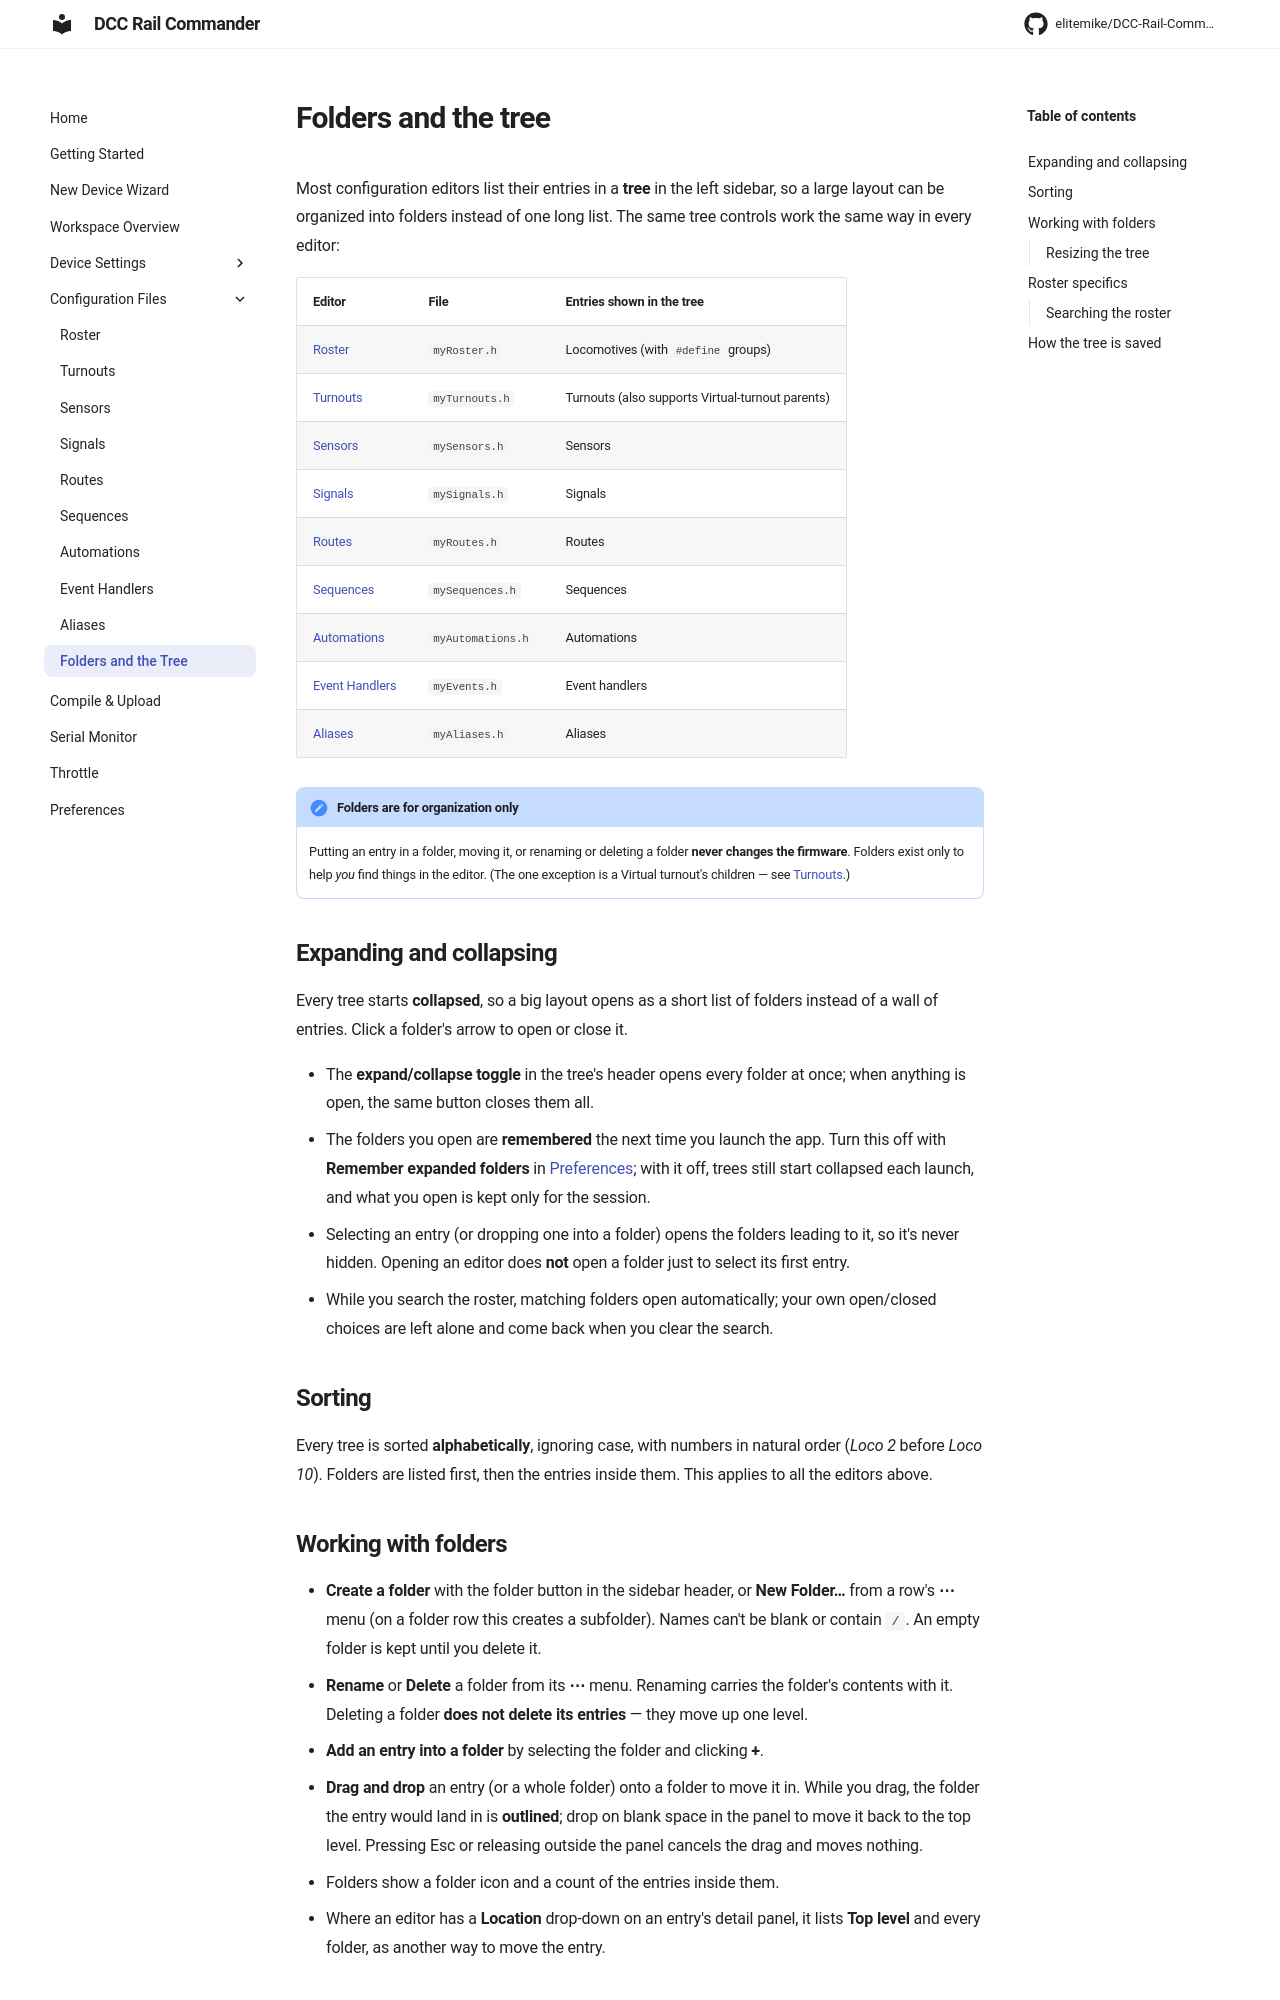

repository: RTS-MikeS/DCC-Rail-Commander · page: config/folders/index.html · generator: mkdocs

# Folders and the tree

Most configuration editors list their entries in a **tree** in the left sidebar, so a large layout can be
organized into folders instead of one long list. The same tree controls work the same way in every editor:

| Editor | File | Entries shown in the tree |
|---|---|---|
| [Roster](roster.md) | `myRoster.h` | Locomotives (with `#define` groups) |
| [Turnouts](turnouts.md#organizing-turnouts) | `myTurnouts.h` | Turnouts (also supports Virtual-turnout parents) |
| [Sensors](sensors.md) | `mySensors.h` | Sensors |
| [Signals](signals.md) | `mySignals.h` | Signals |
| [Routes](routes.md) | `myRoutes.h` | Routes |
| [Sequences](sequences.md) | `mySequences.h` | Sequences |
| [Automations](automations.md) | `myAutomations.h` | Automations |
| [Event Handlers](event-handlers.md) | `myEvents.h` | Event handlers |
| [Aliases](aliases.md) | `myAliases.h` | Aliases |

!!! important "Folders are for organization only"
    Putting an entry in a folder, moving it, or renaming or deleting a folder **never changes the firmware**.
    Folders exist only to help *you* find things in the editor. (The one exception is a Virtual turnout's
    children — see [Turnouts](turnouts.md#virtual-turnouts-as-groups).)

## Expanding and collapsing

Every tree starts **collapsed**, so a big layout opens as a short list of folders instead of a wall of
entries. Click a folder's arrow to open or close it.

- The **expand/collapse toggle** in the tree's header opens every folder at once; when anything is open,
  the same button closes them all.
- The folders you open are **remembered** the next time you launch the app. Turn this off with
  **Remember expanded folders** in [Preferences](../preferences.md#config-editors); with it off, trees still
  start collapsed each launch, and what you open is kept only for the session.
- Selecting an entry (or dropping one into a folder) opens the folders leading to it, so it's never hidden.
  Opening an editor does **not** open a folder just to select its first entry.
- While you search the roster, matching folders open automatically; your own open/closed choices are left
  alone and come back when you clear the search.

## Sorting

Every tree is sorted **alphabetically**, ignoring case, with numbers in natural order (*Loco 2* before
*Loco 10*). Folders are listed first, then the entries inside them. This applies to all the editors above.
